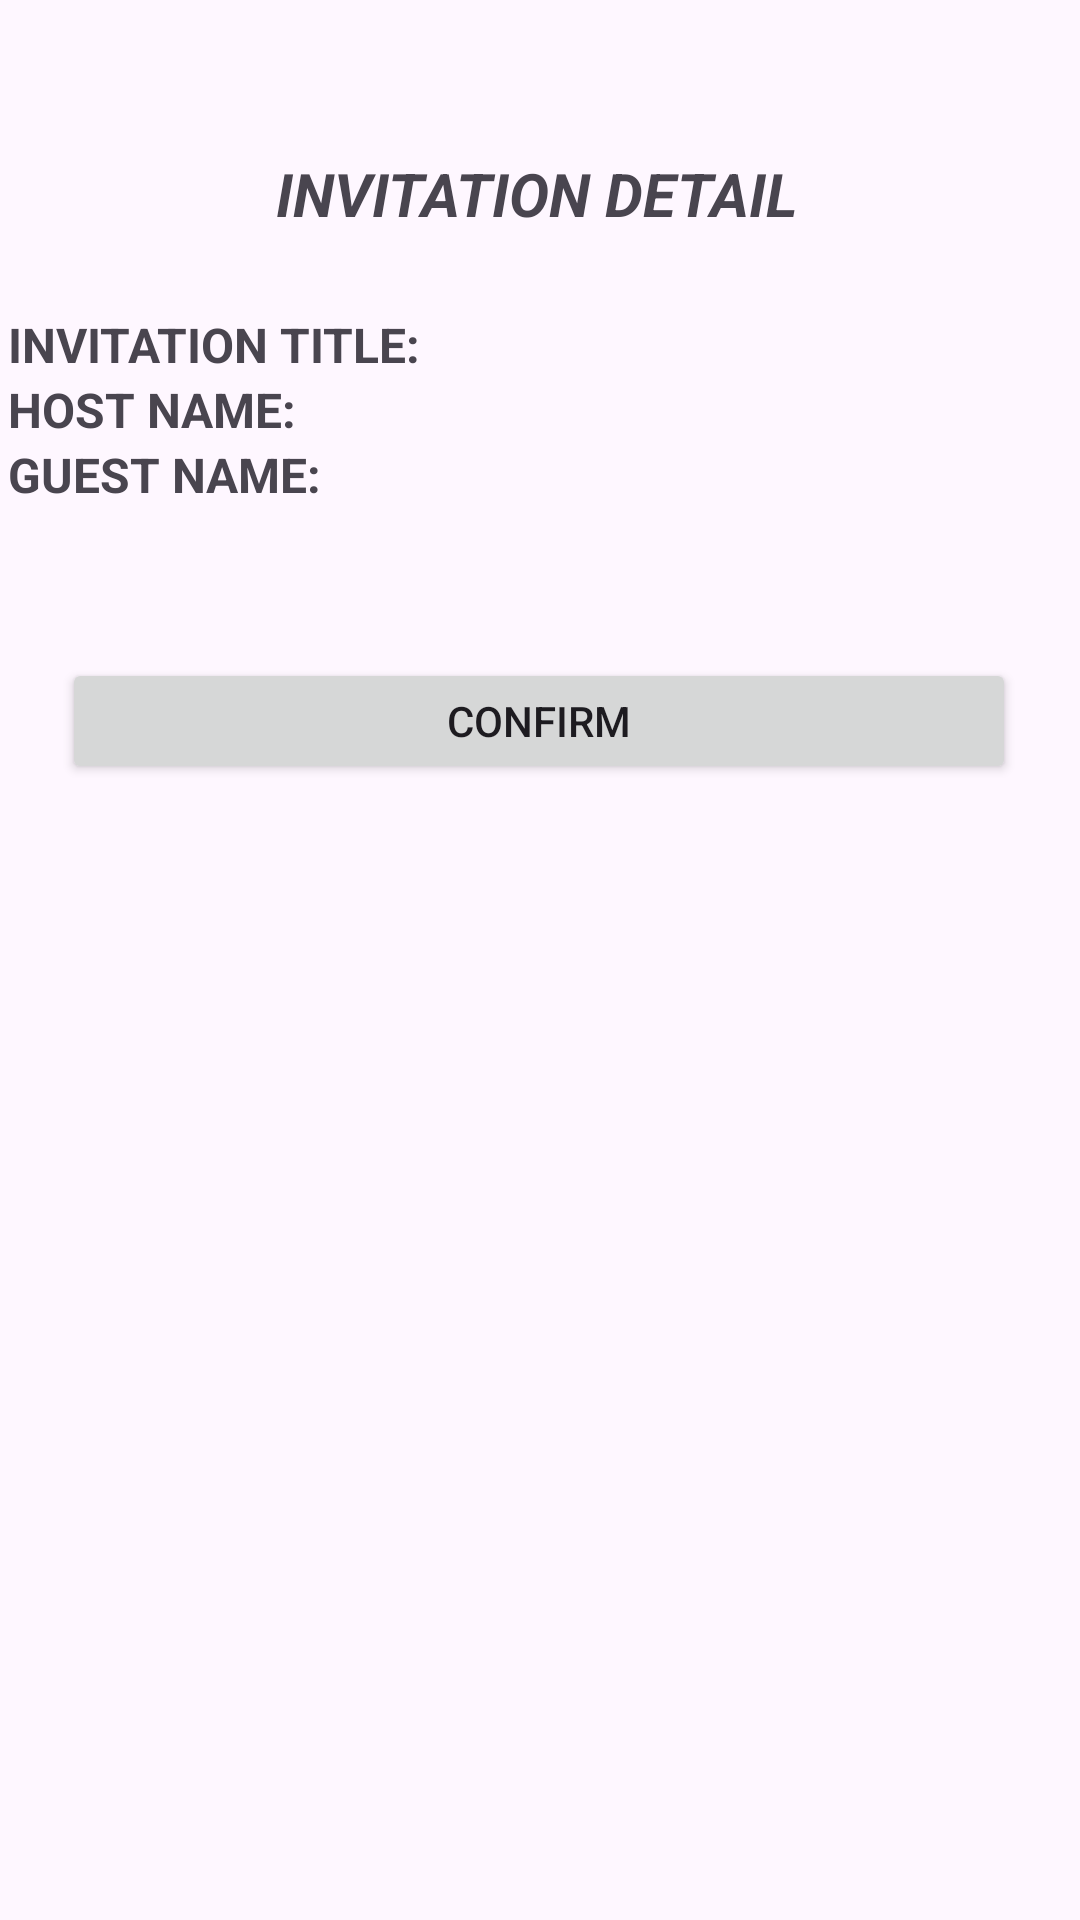

Write the Android layout XML for this screen, with the resource values it uses.
<!-- AndroidManifest.xml: application theme Theme.PartyInvitation -->
<!-- res/layout/fragment_reservation2.xml -->
<?xml version="1.0" encoding="utf-8"?>
<FrameLayout xmlns:android="http://schemas.android.com/apk/res/android"
    xmlns:app="http://schemas.android.com/apk/res-auto"
    xmlns:tools="http://schemas.android.com/tools"
    android:layout_width="match_parent"
    android:layout_height="match_parent"
    tools:context=".Reservation.ReservationFragment2">

    <androidx.constraintlayout.widget.ConstraintLayout
        android:layout_width="match_parent"
        android:layout_height="match_parent">

        <TextView
            android:id="@+id/txt3"
            android:layout_width="wrap_content"
            android:layout_height="wrap_content"
            android:text="INVITATION DETAIL "
            android:textAlignment="center"
            android:textSize="20sp"
            android:textStyle="bold|italic"
            app:layout_constraintBottom_toBottomOf="parent"
            app:layout_constraintEnd_toEndOf="parent"
            app:layout_constraintHorizontal_bias="0.508"
            app:layout_constraintStart_toStartOf="parent"
            app:layout_constraintTop_toTopOf="parent"
            app:layout_constraintVertical_bias="0.083" />

        <androidx.constraintlayout.widget.ConstraintLayout
            android:layout_width="355dp"
            android:layout_height="337dp"
            app:layout_constraintBottom_toBottomOf="parent"
            app:layout_constraintEnd_toEndOf="parent"
            app:layout_constraintStart_toStartOf="parent"
            app:layout_constraintTop_toTopOf="parent"
            app:layout_constraintVertical_bias="0.343">

            <LinearLayout
                android:id="@+id/linearLayout"
                android:layout_width="173dp"
                android:layout_height="103dp"
                android:orientation="horizontal"
                app:layout_constraintBottom_toBottomOf="parent"
                app:layout_constraintEnd_toEndOf="parent"
                app:layout_constraintHorizontal_bias="0.0"
                app:layout_constraintStart_toStartOf="parent"
                app:layout_constraintTop_toTopOf="parent"
                app:layout_constraintVertical_bias="0.0">

                <LinearLayout
                    android:layout_width="match_parent"
                    android:layout_height="wrap_content"
                    android:orientation="vertical">

                    <TextView
                        android:id="@+id/textView4"
                        android:layout_width="match_parent"
                        android:layout_height="wrap_content"
                        android:autoText="false"
                        android:text="Invitation Title:"
                        android:textAllCaps="true"
                        android:textSize="16sp"
                        android:textStyle="bold" />

                    <TextView
                        android:id="@+id/textView5"
                        android:layout_width="match_parent"
                        android:layout_height="wrap_content"
                        android:text="HOST NAME: "
                        android:textSize="16sp"
                        android:textStyle="bold" />

                    <TextView
                        android:id="@+id/textView6"
                        android:layout_width="match_parent"
                        android:layout_height="wrap_content"
                        android:text="GUEST NAME: "
                        android:textSize="16sp"
                        android:textStyle="bold" />

                </LinearLayout>
            </LinearLayout>

            <LinearLayout
                android:layout_width="191dp"
                android:layout_height="103dp"
                android:orientation="horizontal"
                app:layout_constraintBottom_toBottomOf="parent"
                app:layout_constraintEnd_toEndOf="parent"
                app:layout_constraintHorizontal_bias="1.0"
                app:layout_constraintStart_toStartOf="parent"
                app:layout_constraintTop_toTopOf="parent"
                app:layout_constraintVertical_bias="0.0">

                <LinearLayout
                    android:layout_width="match_parent"
                    android:layout_height="wrap_content"
                    android:orientation="vertical">

                    <TextView
                        android:id="@+id/txtInvitation"
                        android:layout_width="match_parent"
                        android:layout_height="wrap_content"
                        android:textSize="16sp" />

                    <TextView
                        android:id="@+id/txtName"
                        android:layout_width="match_parent"
                        android:layout_height="wrap_content"
                        android:textSize="16sp" />

                    <TextView
                        android:id="@+id/txtGuest"
                        android:layout_width="match_parent"
                        android:layout_height="wrap_content"
                        android:textSize="16sp" />

                </LinearLayout>
            </LinearLayout>

            <Button
                android:id="@+id/btnConfirm"
                android:layout_width="318dp"
                android:layout_height="42dp"
                android:text="CONFIRM"
                app:layout_constraintBottom_toBottomOf="parent"
                app:layout_constraintEnd_toEndOf="parent"
                app:layout_constraintHorizontal_bias="0.488"
                app:layout_constraintStart_toStartOf="parent"
                app:layout_constraintTop_toTopOf="parent"
                app:layout_constraintVertical_bias="0.391" />
        </androidx.constraintlayout.widget.ConstraintLayout>

    </androidx.constraintlayout.widget.ConstraintLayout>
</FrameLayout>
<!-- resources referenced by this layout -->
<resources>
  <style name="Theme.PartyInvitation" parent="Base.Theme.PartyInvitation" />
  <style name="Base.Theme.PartyInvitation" parent="Theme.Material3.DayNight.NoActionBar">
          
          
      </style>
</resources>
